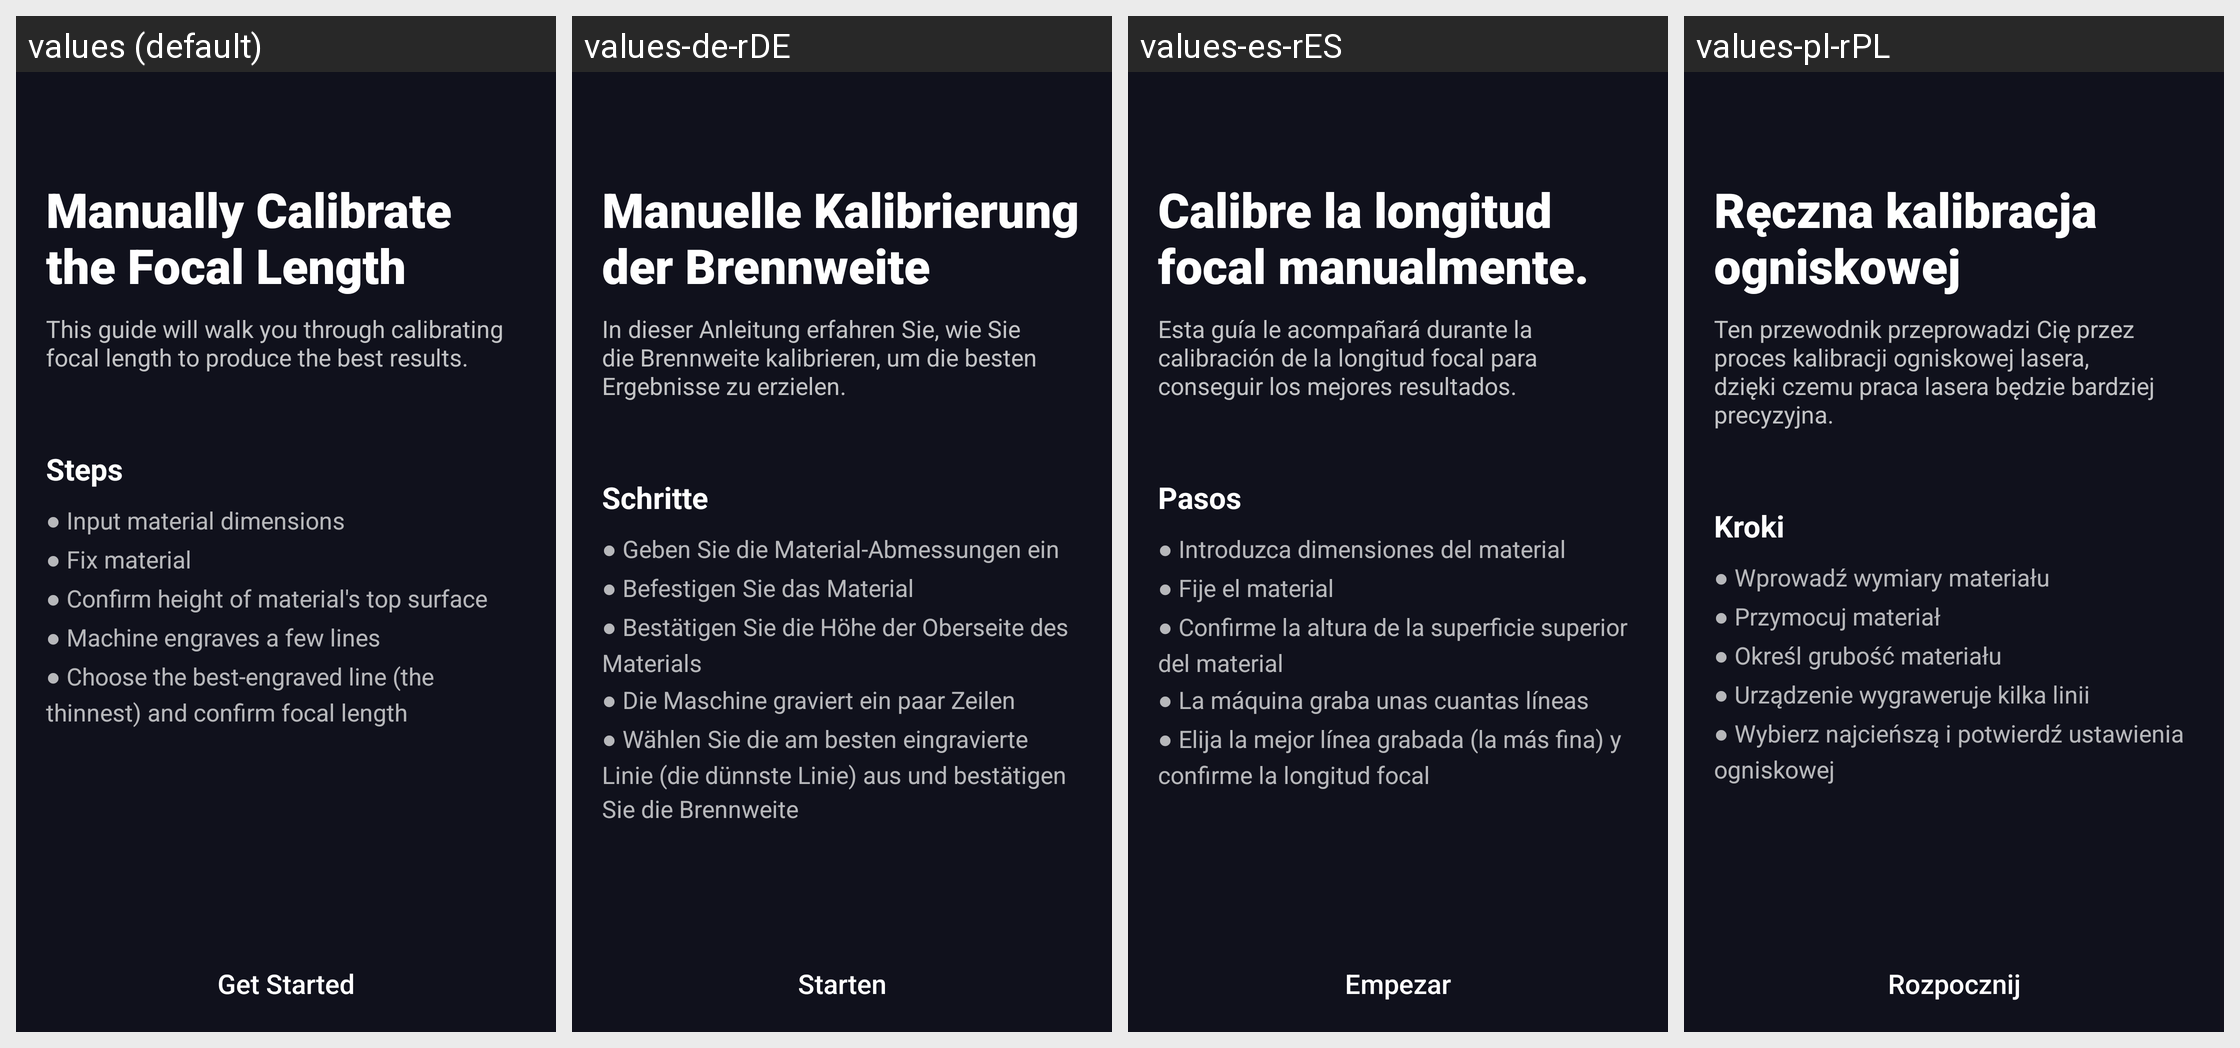

The same Android screen rendered under several of its app's locales, left to right. List the strings drawn on it with the default value and each locale's translation.
Android screen res/layout/fragment_guide_laser_calibration_intro.xml rendered under 4 locales, left to right: values (default), values-de-rDE, values-es-rES, values-pl-rPL. Device: Nexus 5 (rendered at 1080×1920; each locale shown at half size, 540×960, under a caption strip naming it); theme AppTheme.
Other locales in the repository, not shown: values-fr-rFR, values-ja-rJP, values-zh-rCN.
Strings drawn on this screen, with the default value and each locale's value (text and hints the layout hard-codes, and strings that could not be matched under every locale, appear in the picture but are not listed):

guide_laser_calibration_intro_title
  values: Manually Calibrate the Focal Length
  values-de-rDE: Manuelle Kalibrierung der Brennweite
  values-es-rES: Calibre la longitud focal manualmente.
  values-pl-rPL: Ręczna kalibracja ogniskowej

guide_laser_calibration_intro_content
  values: This guide will walk you through calibrating focal length to produce the best results.
  values-de-rDE: In dieser Anleitung erfahren Sie, wie Sie die Brennweite kalibrieren, um die besten Ergebnisse zu erzielen.
  values-es-rES: Esta guía le acompañará durante la calibración de la longitud focal para conseguir los mejores resultados.
  values-pl-rPL: Ten przewodnik przeprowadzi Cię przez proces kalibracji ogniskowej lasera, dzięki czemu praca lasera będzie bardziej precyzyjna.

guide_laser_calibration_intro_step_title
  values: Steps
  values-de-rDE: Schritte
  values-es-rES: Pasos
  values-pl-rPL: Kroki

guide_laser_calibration_intro_step_content
  values: ● Input material dimensions 
      ● Fix material 
      ● Confirm height of material's top surface 
      ● Machine engraves a few lines 
      ● Choose the best-engraved line (the thinnest) and confirm focal length
  values-de-rDE: ● Geben Sie die Material-Abmessungen ein 
      ● Befestigen Sie das Material 
      ● Bestätigen Sie die Höhe der Oberseite des Materials 
      ● Die Maschine graviert ein paar Zeilen 
      ● Wählen Sie die am besten eingravierte Linie (die dünnste Linie) aus und bestätigen Sie die Brennweite
  values-es-rES: ● Introduzca dimensiones del material 
      ● Fije el material 
      ● Confirme la altura de la superficie superior del material 
      ● La máquina graba unas cuantas líneas 
      ● Elija la mejor línea grabada (la más fina) y confirme la longitud focal
  values-pl-rPL: ● Wprowadź wymiary materiału 
      ● Przymocuj materiał 
      ● Określ grubość materiału 
      ● Urządzenie wygraweruje kilka linii 
      ● Wybierz najcieńszą i potwierdź ustawienia ogniskowej

guide_cnc_get_started
  values: Get Started
  values-de-rDE: Starten
  values-es-rES: Empezar
  values-pl-rPL: Rozpocznij
